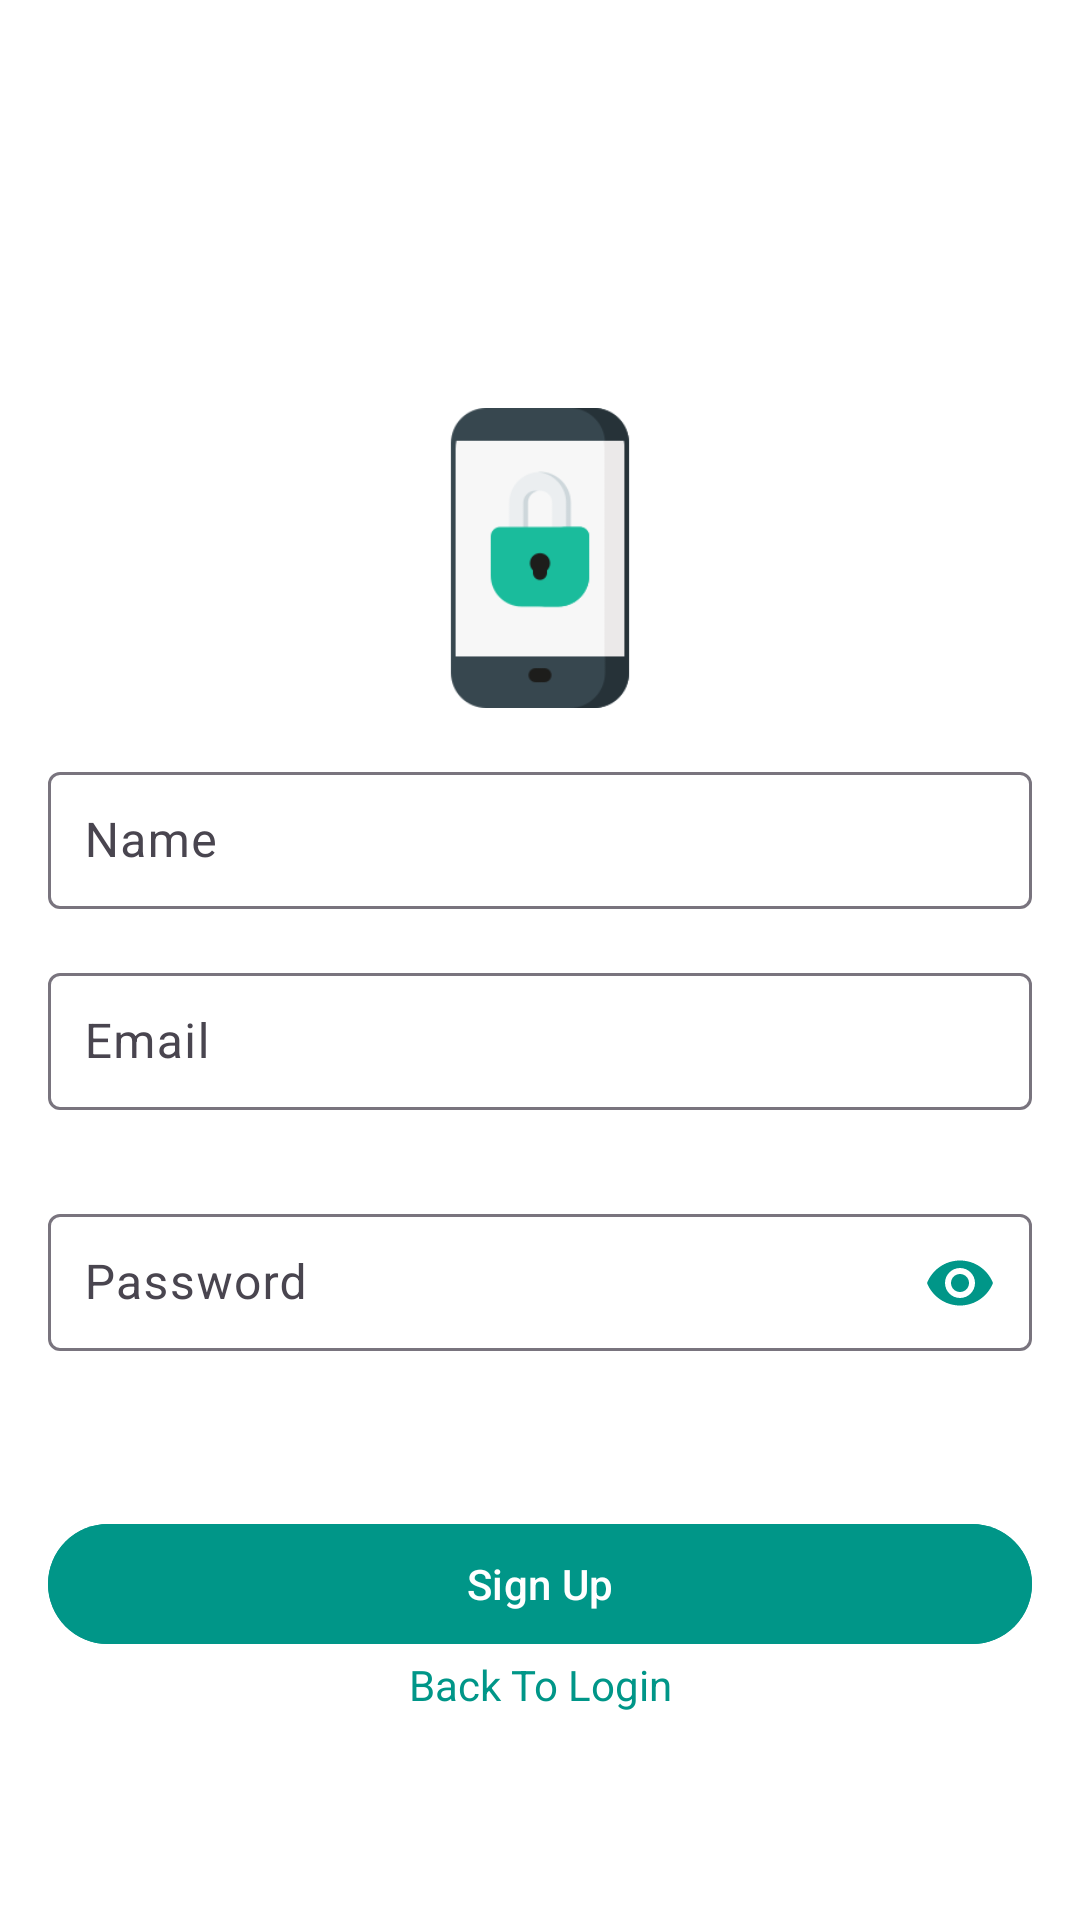

Here is an Android app screen rendered from its layout file. Give the layout XML and the strings, colors and styles it references.
<!-- AndroidManifest.xml: application theme Base.Theme.AndroidScreenLocker -->
<!-- res/layout/activity_sign_up.xml -->
<?xml version="1.0" encoding="utf-8"?>
<androidx.constraintlayout.widget.ConstraintLayout
    xmlns:android="http://schemas.android.com/apk/res/android"
    xmlns:app="http://schemas.android.com/apk/res-auto"
    xmlns:tools="http://schemas.android.com/tools"
    android:layout_width="match_parent"
    android:layout_height="match_parent"
    android:padding="16dp"
    android:background="@color/white"
    tools:context=".SignUpActivity">

    
    <ImageView
        android:id="@+id/appTitleImage"
        android:layout_width="100dp"
        android:layout_height="100dp"
        android:layout_marginTop="120dp"
        android:layout_marginBottom="32dp"
        android:src="@drawable/screenlock"
        app:layout_constraintTop_toTopOf="parent"
        app:layout_constraintStart_toStartOf="parent"
        app:layout_constraintEnd_toEndOf="parent" />

    
    <com.google.android.material.textfield.TextInputLayout
        android:id="@+id/nameInputLayout"
        android:layout_width="0dp"
        android:layout_height="wrap_content"
        android:hint="Name"
        app:layout_constraintTop_toBottomOf="@id/appTitleImage"
        app:layout_constraintStart_toStartOf="parent"
        app:layout_constraintEnd_toEndOf="parent"
        android:layout_marginTop="16dp">

        <com.google.android.material.textfield.TextInputEditText
            android:id="@+id/nameInput"
            android:textColor="@color/black"
            android:layout_width="match_parent"
            android:layout_height="wrap_content"
            android:padding="12dp" />
    </com.google.android.material.textfield.TextInputLayout>

    
    <com.google.android.material.textfield.TextInputLayout
        android:id="@+id/emailInputLayout"
        android:layout_width="0dp"
        android:layout_height="wrap_content"
        android:hint="Email"
        app:errorEnabled="true"
    app:layout_constraintTop_toBottomOf="@id/nameInputLayout"
    app:layout_constraintStart_toStartOf="parent"
    app:layout_constraintEnd_toEndOf="parent"
    android:layout_marginTop="16dp">

    <com.google.android.material.textfield.TextInputEditText
        android:id="@+id/emailInput"
        android:textColor="@color/black"
        android:layout_width="match_parent"
        android:layout_height="wrap_content"
        android:inputType="textEmailAddress"
        android:padding="12dp" />
</com.google.android.material.textfield.TextInputLayout>

    
<com.google.android.material.textfield.TextInputLayout
android:id="@+id/passwordInputLayout"
android:layout_width="0dp"
android:layout_height="wrap_content"
android:hint="Password"
app:errorEnabled="true"
    app:endIconMode="password_toggle"
    app:endIconTint="#009688"
    app:layout_constraintTop_toBottomOf="@id/emailInputLayout"
    app:layout_constraintStart_toStartOf="parent"
    app:layout_constraintEnd_toEndOf="parent"
    android:layout_marginTop="8dp">

<com.google.android.material.textfield.TextInputEditText
android:id="@+id/passwordInput"
    android:textColor="@color/black"
android:layout_width="match_parent"
android:layout_height="wrap_content"
android:inputType="textPassword"
android:padding="12dp" />
    </com.google.android.material.textfield.TextInputLayout>

    
    <Button
        android:id="@+id/signupButton"
        android:layout_width="0dp"
        android:layout_height="wrap_content"
        android:text="Sign Up"
        android:backgroundTint="#009688"
        android:textColor="#FFFFFF"
        app:layout_constraintTop_toBottomOf="@id/passwordInputLayout"
        app:layout_constraintStart_toStartOf="parent"
        app:layout_constraintEnd_toEndOf="parent"
        android:layout_marginTop="32dp" />

    
    <TextView
        android:id="@+id/signUpText"
        android:layout_width="wrap_content"
        android:layout_height="wrap_content"
        android:text="Back To Login"
        android:textColor="#009688"
        android:textSize="14sp"
        app:layout_constraintTop_toBottomOf="@id/signupButton"
        app:layout_constraintStart_toStartOf="parent"
        app:layout_constraintEnd_toEndOf="parent" />

</androidx.constraintlayout.widget.ConstraintLayout>
<!-- resources referenced by this layout -->
<resources>
  <color name="black">#34495e</color>
  <color name="white">#FFFFFF</color>
  <!-- drawable screenlock: png bitmap (drawable, 5725 bytes) -->
  <style name="Base.Theme.AndroidScreenLocker" parent="Theme.Material3.DayNight.NoActionBar">
          
          <item name="colorPrimary">#1abc9c</item>
          <item name="colorPrimaryVariant">#1abc9c</item>
          <item name="colorOnPrimary">#FFFFFF</item>
          <item name="colorSecondary">#34495e</item>
          <item name="colorOnSecondary">#FFFFFF</item>
          <item name="android:colorBackground">#121212</item>
  
          
          <item name="android:statusBarColor">@android:color/transparent</item>
          <item name="android:windowLightStatusBar">true</item>
      </style>
</resources>
